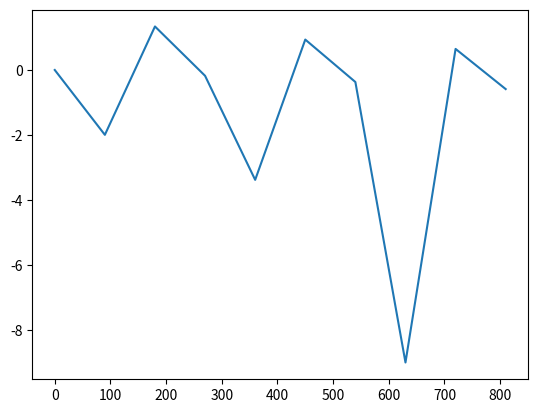

Reproduce this figure in Python.
"""
How to plot functions using matplotlib, and math.
"""

from matplotlib import pyplot
from math import sin, radians, tan, cos



class myFuncs:
	def sinAn(x: int | str) -> int:
		try:
			return (sin(x) + cos(x) + tan(x))/x**-19
		except:
			return (sin(x) + cos(x) + tan(x))/(x-1)**-2


	def f(x):
		try:
			return tan(sin(sin(sin(sin(sin(sin(sin(sin(1/x*10)))))))))
		except:
			return tan(sin(sin(sin(sin(sin(sin(sin(sin(1+(x+10))))))))))


	def division(x):
		try:
			return 1/tan(x)
		except:
			return 1/(tan(x) + 0.1)

	def RaisedToTwo(x):
		return x**2


class plot:
	def __init__(self, x_axis, func: callable):
		self.x_axis = x_axis
		self.func = func
		pyplot.plot(self.x_axis, [func(y) for y in self.x_axis])
		pyplot.show()


plot([i*90 for i in range(10)], tan)
